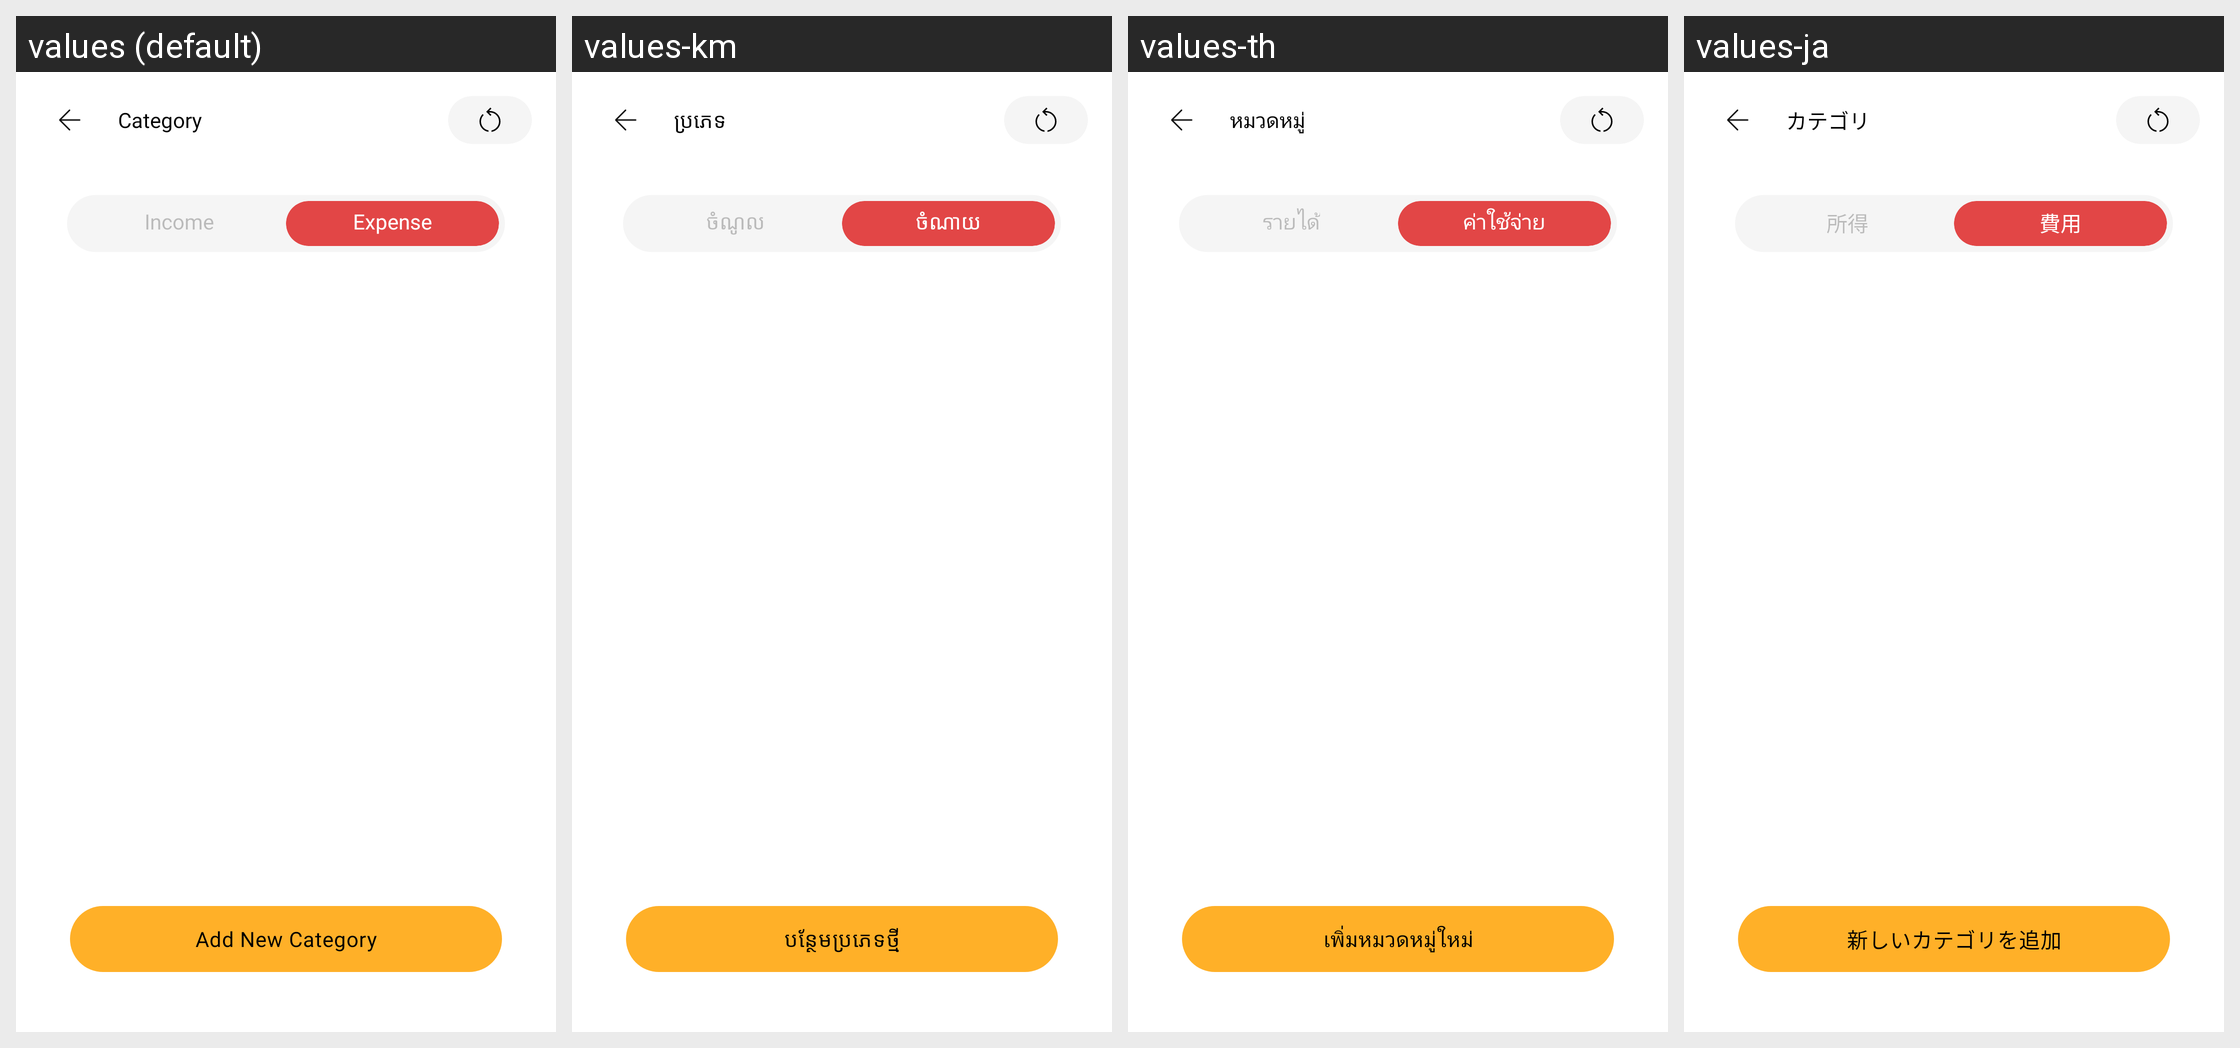

Strings drawn on this Android screen and how each of the app's shown locales translates them:
Android screen res/layout/activity_category.xml rendered under 4 locales, left to right: values (default), values-km, values-th, values-ja. Device: Nexus 5 (rendered at 1080×1920; each locale shown at half size, 540×960, under a caption strip naming it); theme Theme.MoneyTracker.
Other locales in the repository, not shown: values-de, values-es, values-fr, values-id, values-in, values-it, values-ko, values-nl, values-no, values-pt-rBR, values-sv, values-tr, values-vi, values-zh-rCN, values-zh-rTW.
Strings drawn on this screen, with the default value and each locale's value (text and hints the layout hard-codes, and strings that could not be matched under every locale, appear in the picture but are not listed):

category
  values: Category
  values-km: ប្រភេទ
  values-th: หมวดหมู่
  values-ja: カテゴリ

income
  values: Income
  values-km: ចំណូល
  values-th: รายได้
  values-ja: 所得

expense
  values: Expense
  values-km: ចំណាយ
  values-th: ค่าใช้จ่าย
  values-ja: 費用

add_new_category
  values: Add New Category
  values-km: បន្ថែមប្រភេទថ្មី
  values-th: เพิ่มหมวดหมู่ใหม่
  values-ja: 新しいカテゴリを追加
